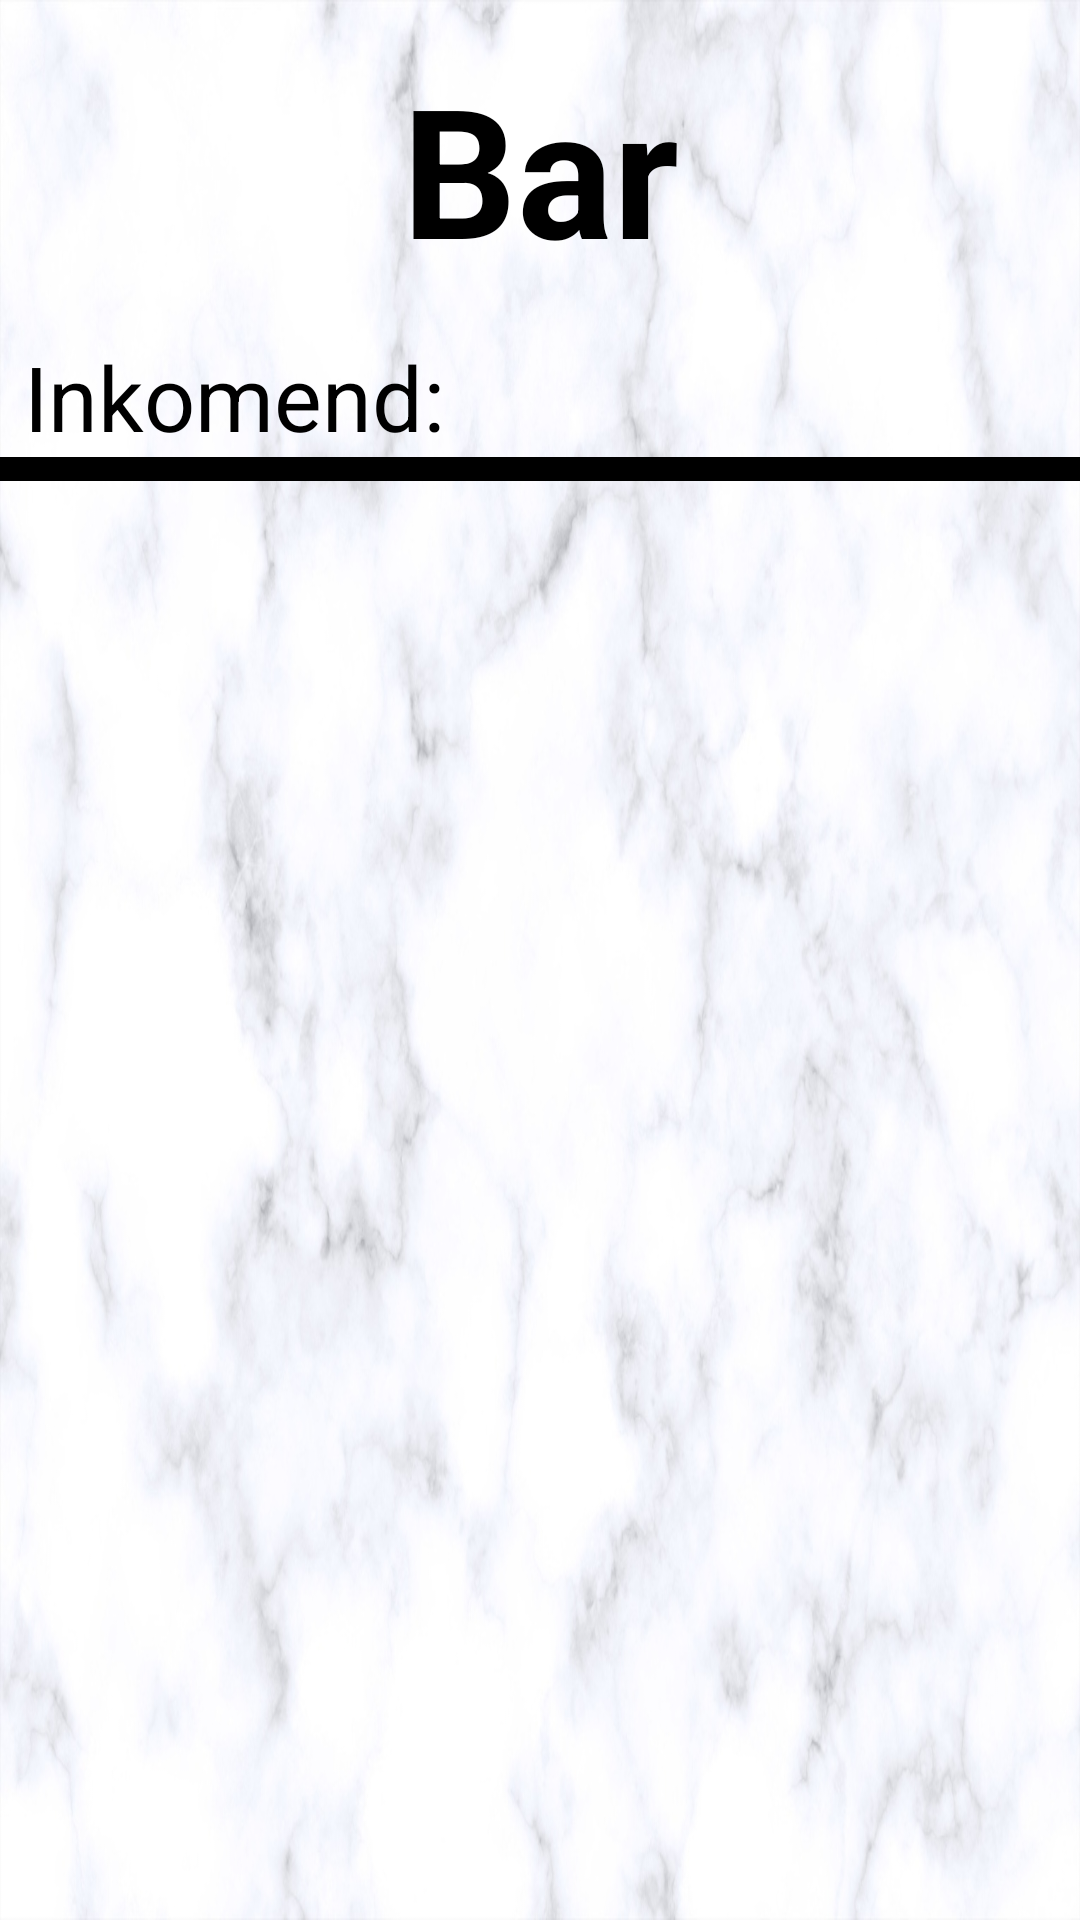

Android layout source for this screen:
<!-- AndroidManifest.xml: application theme AppTheme -->
<!-- res/layout/activity_bar.xml -->
<?xml version="1.0" encoding="utf-8"?>
<androidx.constraintlayout.widget.ConstraintLayout xmlns:android="http://schemas.android.com/apk/res/android"
    xmlns:app="http://schemas.android.com/apk/res-auto"
    xmlns:tools="http://schemas.android.com/tools"
    android:layout_width="match_parent"
    android:layout_height="match_parent"
    tools:context=".Bar"
    android:background="@drawable/marmerachtergrond"
    >

    <TextView
        android:id="@+id/bar_view"
        android:layout_width="wrap_content"
        android:layout_height="wrap_content"
        android:layout_marginTop="16dp"
        android:text="@string/bar"
        android:textColor="#000000"
        android:textSize="60sp"
        android:textStyle="bold"
        app:layout_constraintEnd_toEndOf="parent"
        app:layout_constraintStart_toStartOf="parent"
        app:layout_constraintTop_toTopOf="parent" />

    <TextView
        android:id="@+id/inkomend_label"
        android:layout_width="wrap_content"
        android:layout_height="wrap_content"
        android:layout_marginStart="8dp"
        android:layout_marginLeft="8dp"
        android:layout_marginTop="16dp"
        android:text="@string/inkomend"
        android:textColor="#000000"


        android:textSize="30sp"
        app:layout_constraintStart_toStartOf="parent"
        app:layout_constraintTop_toBottomOf="@+id/bar_view" />

    <View
        android:id="@+id/view"
        android:layout_width="wrap_content"
        android:layout_height="8dp"
        android:background="@android:color/black"
        app:layout_constraintEnd_toEndOf="parent"
        app:layout_constraintHorizontal_bias="0.714"
        app:layout_constraintStart_toStartOf="parent"
        app:layout_constraintTop_toBottomOf="@+id/inkomend_label"

        />

</androidx.constraintlayout.widget.ConstraintLayout>
<!-- resources referenced by this layout -->
<resources>
  <!-- drawable marmerachtergrond: png bitmap (drawable, 971664 bytes) -->
  <string name="bar">Bar</string>
  <string name="inkomend">Inkomend:</string>
  <style name="AppTheme" parent="Theme.AppCompat.Light.NoActionBar">
          
          <item name="colorPrimary">@color/colorPrimary</item>
          <item name="colorPrimaryDark">@color/colorPrimaryDark</item>
          <item name="colorAccent">@color/colorAccent</item>
      </style>
  <color name="colorPrimary">#FFF</color>
  <color name="colorPrimaryDark">#00574B</color>
  <color name="colorAccent">#D81B60</color>
</resources>
